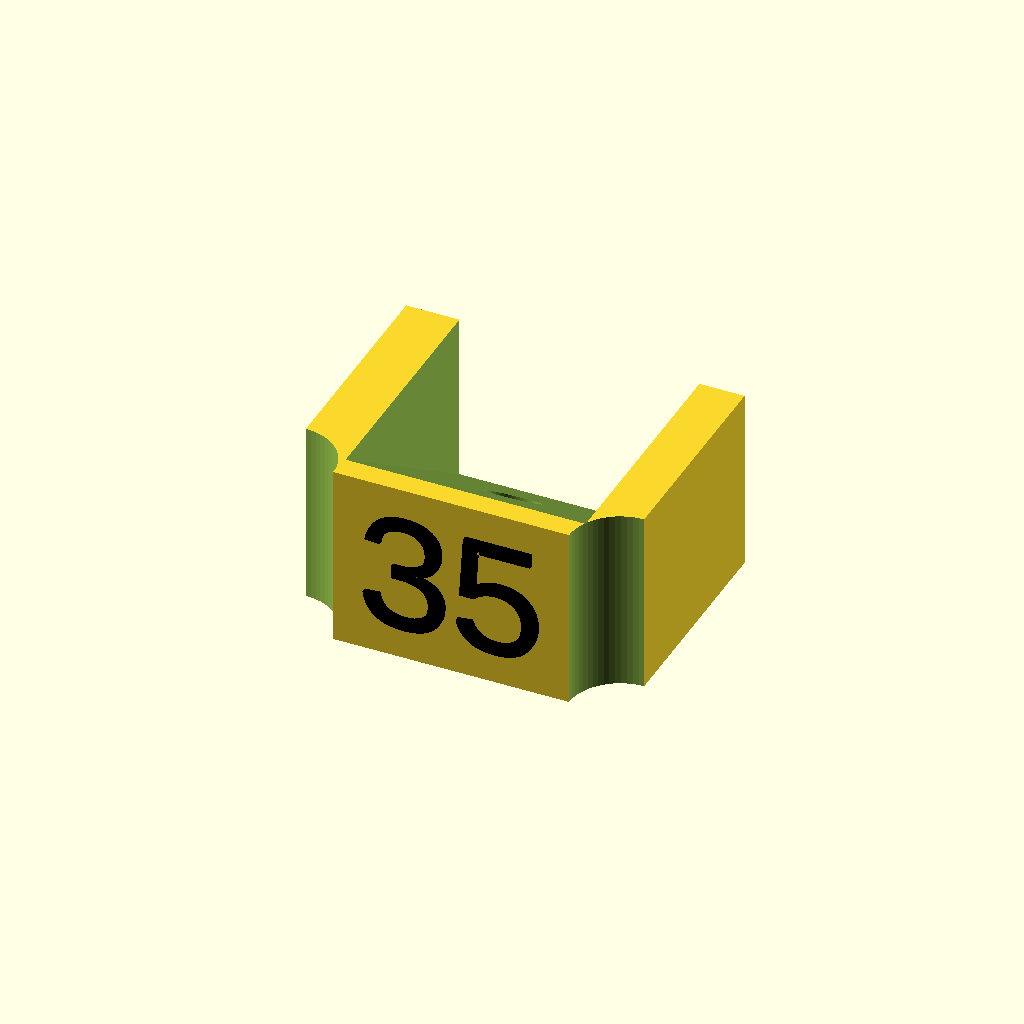
Cell 1 — every parameter at its default value.
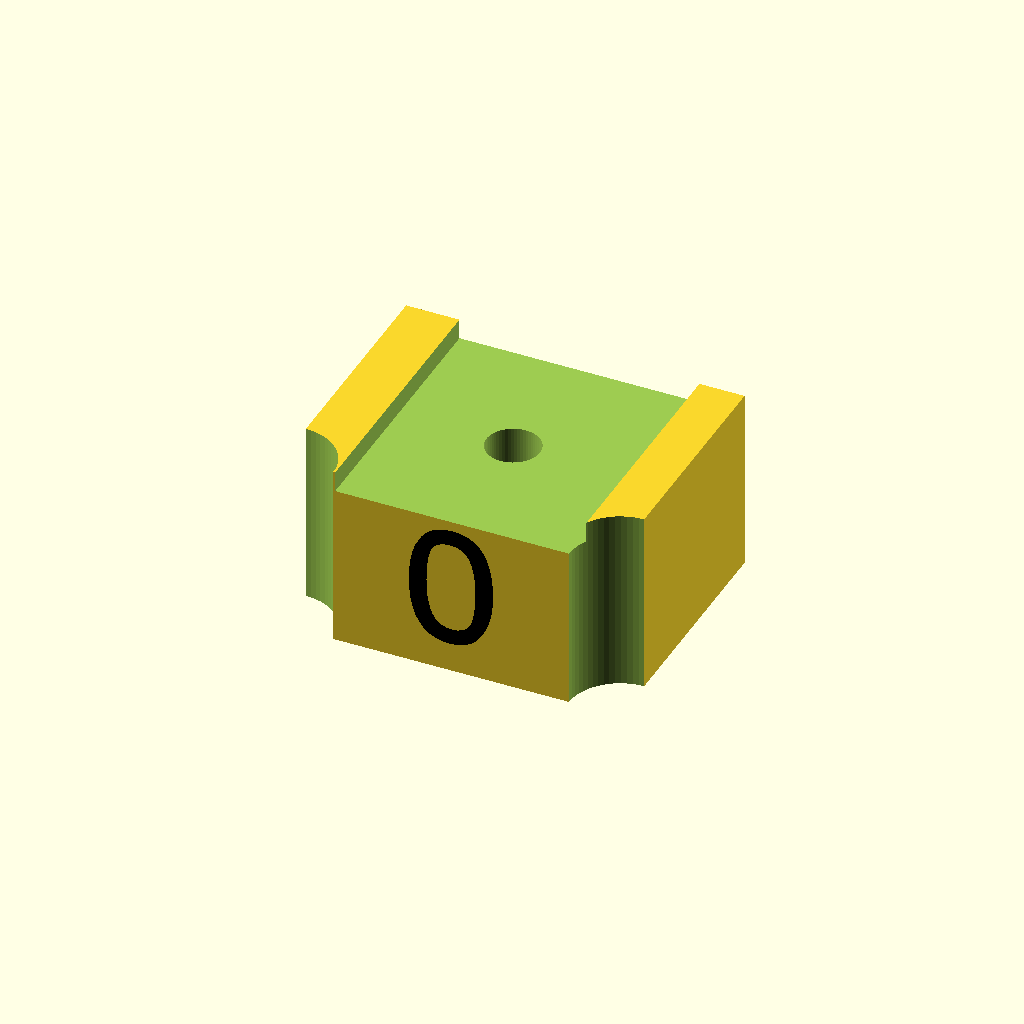
Cell 2: angle_mount = 0 (everything else at default).
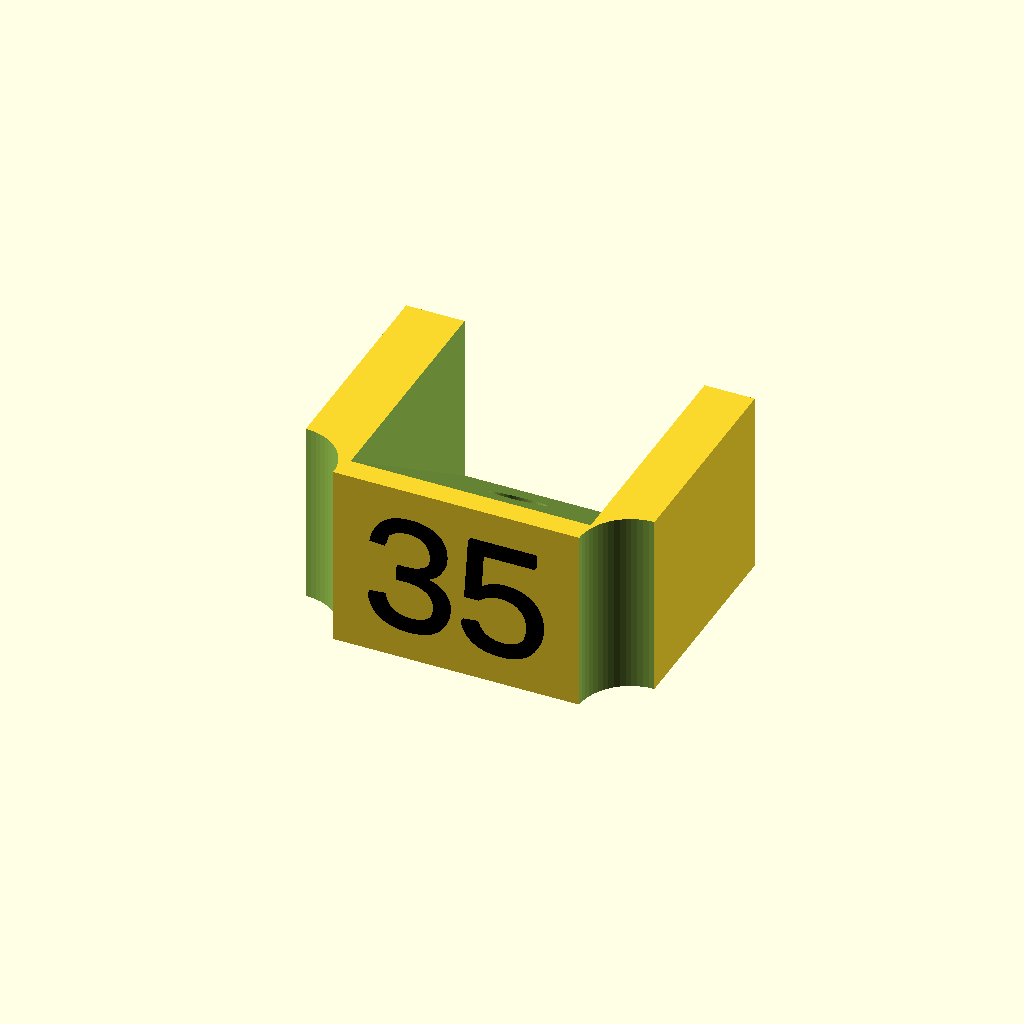
Cell 3 — mount_width set to 17, the other parameters unchanged.
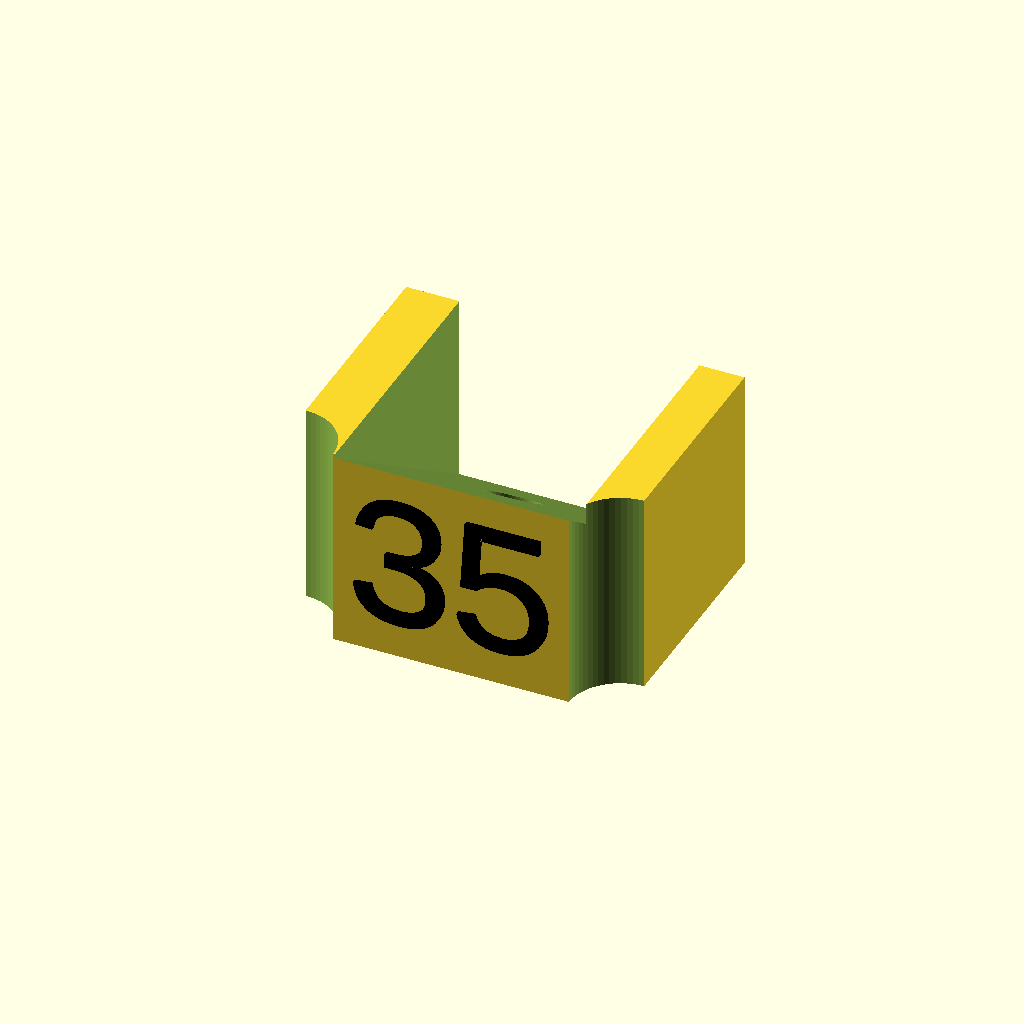
Cell 4 — mount_height set to 10, the other parameters unchanged.
One fixed orthographic camera (rotation 55°, 0°, 25°; colour scheme Cornfield) for every cell.
The OpenSCAD source (scadFiles/1579974/2445951.scad):
// customizer



//CUSTOMIZER VARIABLES



// The width of the mount - recommend 16.5

mount_width=16.5; // [15,15.5,16,16.5,17,17.5]



// longitudinal length of the mount - recommend 13

mount_length=13; // [12,13,14,15,16]



// height of the mount - recommend 9

mount_height=9; // [8,9,10,11,12,13]



// angle of the camera - recommend 10-35

angle_mount=35;  // [0:60]



// measured width of your camera's body - for example: 11.3 for XAT520

camera_width=11.3; // [11,11.1,11.2,11.3,11.4,11.5,11.6,11.7,11.8,11.9,12]



// height of angle numbers on front - recommend .25

letter_height=.25;  // [.15,.25,.35,.45]



// size of angle numbers - recommend 1.5

letter_size=mount_height/1.5;  // [1,1.25,1.5,1.75,2]





//font = "Liberation Sans";



//if must fit between posts, recommend 2.5.  0 will eliminate the cutout

post_radius=2.5;  // [0,1,1.5,2,2.5,3,3.5]



// adjustment to height of camera setting - recommend 8

height_adjustment=8;  // [7,7.5,8,8.5,9,9.5]



/*hidden*/



camera_length=40*1;



wall_thickness=(mount_width-camera_width)/2; 



module letter(msg){

	linear_extrude(height = letter_height) {

	text(str(angle_mount), size = letter_size, halign = "center", valign = "center", $fn = 32);

	}

} 



module mount(){// basic mount cube and the letters, from which "cutouts" will be made

cube ([mount_width, mount_length, mount_height]);

    color("black")

    translate([mount_width/2, 0, mount_height/2]) rotate([90, 0, 0]) letter(str(angle_mount));

}



module tube(){  //this is the camera body to cut out from mount

cube ([camera_width+.4, 11.3, camera_length]); //accounts for extruder width of.4mm to size actual measurement for fit



}

module hole(){  // mounting hole... you may change the diameter/radius to fit your bolt/screw

    cylinder($fa=5, $fn=60, $fs=1, r1=1.3,r2=1.3,45);

}



module post(){  // some micros have posts between horizontal bodies which may interfere with mounting, if so this "notches" the mount to allow it to slide forward for mounting between the posts.

    cylinder($fn=60,r1=post_radius,r2=post_radius,45);

}



difference(){

mount();

rotate([90-angle_mount,0,0])

translate([wall_thickness,height_adjustment,-(camera_length/2)-mount_height]){tube();}

translate([mount_width/2,mount_length/2,-15]){hole();}

translate([mount_width,0,-15]){post();}

translate([0,0,-15]){post();}

}
Customizer parameters (derived from the source; name, type, default, range or options):
mount_width: number, default 16.5, options 15, 15.5, 16, 16.5, 17, 17.5
mount_length: number, default 13, options 12, 13, 14, 15, 16
mount_height: number, default 9, options 8, 9, 10, 11, 12, 13
angle_mount: number, default 35, range 0 to 60
camera_width: number, default 11.3, options 11, 11.1, 11.2, 11.3, 11.4, 11.5, 11.6, 11.7, 11.8, 11.9, 12
letter_height: number, default 0.25, options 0.15, 0.25, 0.35, 0.45
post_radius: number, default 2.5, options 0, 1, 1.5, 2, 2.5, 3, 3.5
height_adjustment: number, default 8, options 7, 7.5, 8, 8.5, 9, 9.5
